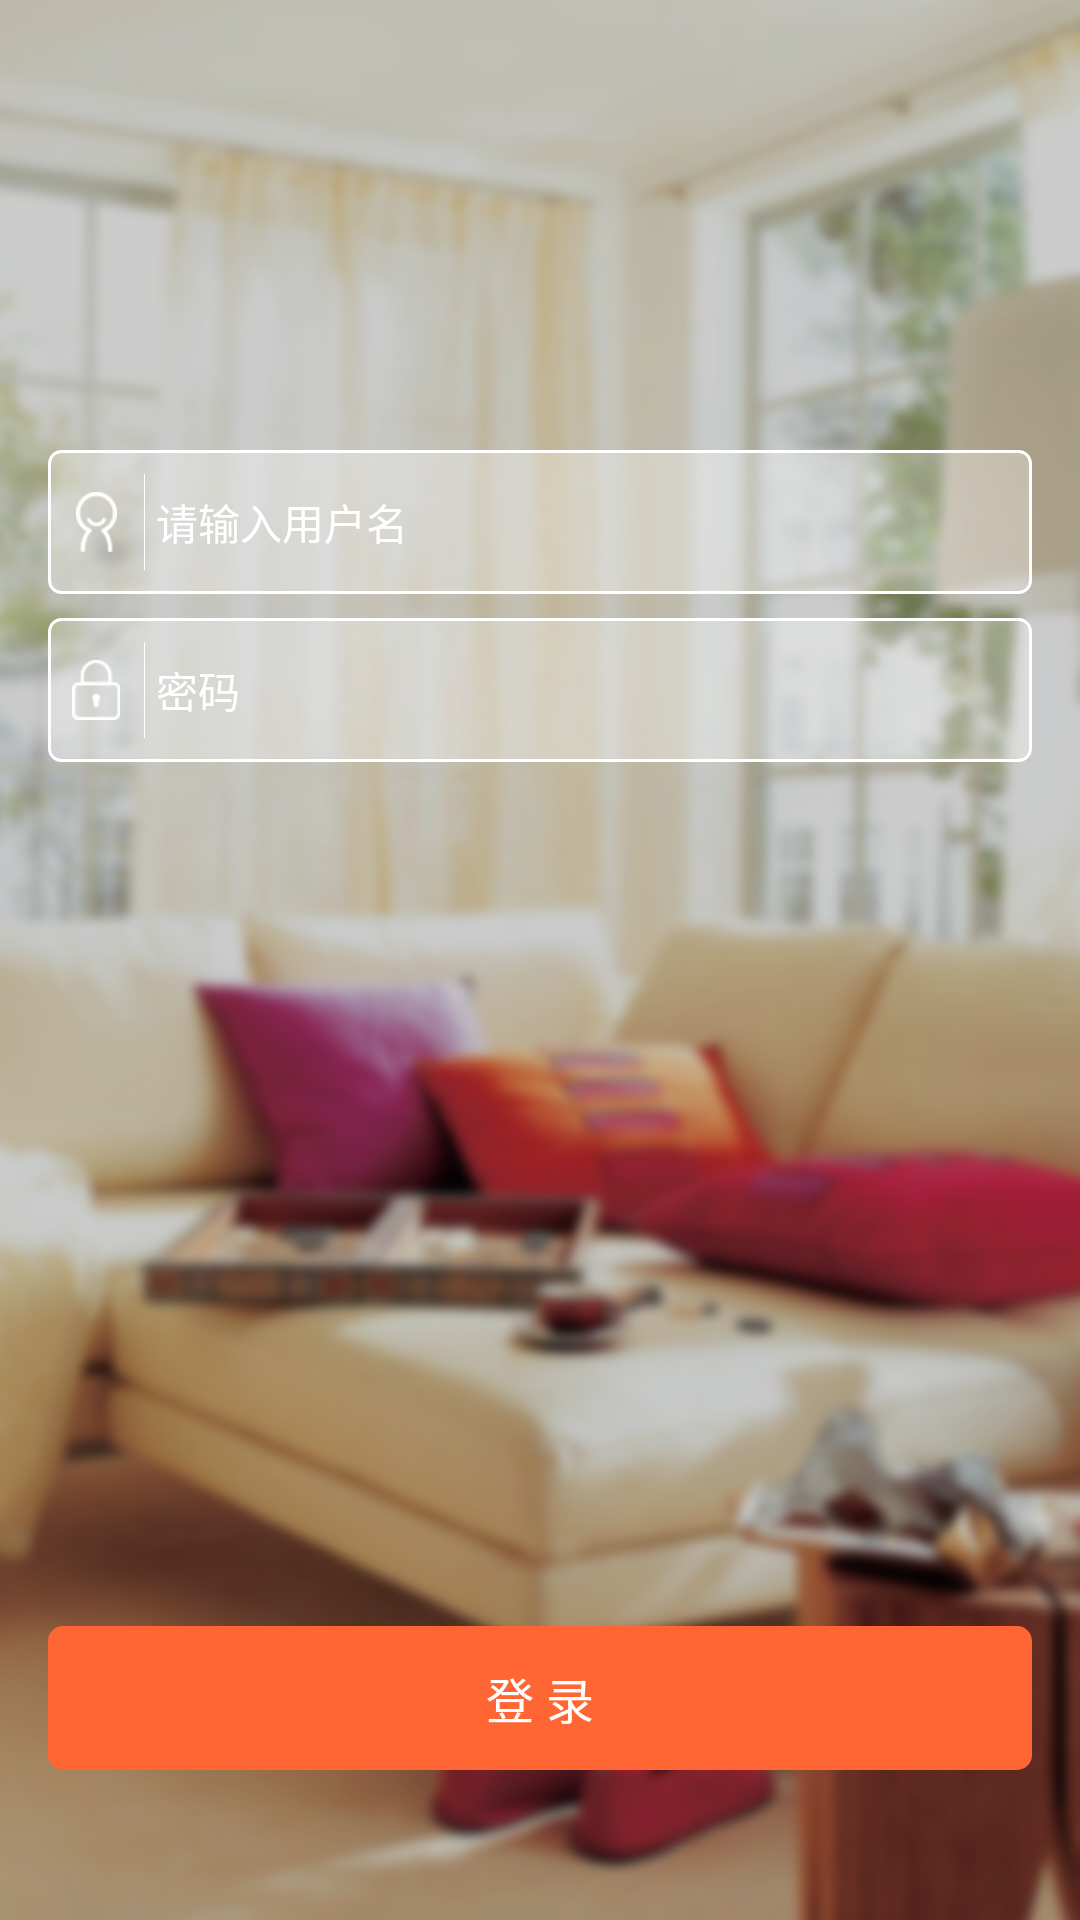

Layout XML and referenced resources for this Android screen:
<!-- AndroidManifest.xml: application theme AppTheme -->
<!-- res/layout/activity_login.xml -->
<?xml version="1.0" encoding="utf-8"?>

<RelativeLayout xmlns:android="http://schemas.android.com/apk/res/android"
    android:layout_width="match_parent"
    android:layout_height="match_parent">


    <ImageView
        android:layout_width="match_parent"
        android:layout_height="match_parent"
        android:scaleType="centerCrop"
        android:src="@mipmap/login_bg" />

    <RelativeLayout
        android:id="@id/activity_top_bar"
        android:layout_width="match_parent"
        android:layout_height="@dimen/top_bar_height">

        <ImageButton
            style="@style/title_bar_back_style"
            android:background="@null"
            android:visibility="gone" />

        <TextView
            android:id="@+id/tv_register"
            android:layout_width="wrap_content"
            android:layout_height="48dp"
            android:layout_alignParentBottom="true"
            android:layout_alignParentRight="true"
            android:layout_marginLeft="@dimen/activity_horizontal_margin"
            android:layout_marginRight="@dimen/activity_horizontal_margin"
            android:gravity="center"
            android:text="注册"
            android:textColor="@color/white"
            android:textSize="@dimen/text_size_medium"
            android:visibility="gone" />
    </RelativeLayout>


    <LinearLayout
        android:id="@+id/ll_login"
        android:layout_width="match_parent"
        android:layout_height="wrap_content"
        android:layout_marginLeft="@dimen/activity_horizontal_margin"
        android:layout_marginRight="@dimen/activity_horizontal_margin"
        android:layout_marginTop="150dp"
        android:orientation="vertical">

        <RelativeLayout
            android:layout_width="match_parent"
            android:layout_height="48dp"
            android:background="@drawable/edit_text_shape"
            android:padding="@dimen/layout_margin">

            <ImageView
                android:id="@+id/iv_login_account"
                android:layout_width="16dp"
                android:layout_height="20dp"
                android:layout_centerVertical="true"
                android:layout_marginRight="@dimen/view_margin"
                android:scaleType="center"
                android:src="@mipmap/ic_login_account" />

            <View
                android:layout_width="0.1dp"
                android:layout_height="36dp"
                android:layout_centerVertical="true"
                android:layout_toRightOf="@id/iv_login_account"
                android:background="@color/white" />

            <EditText
                android:id="@+id/et_mobile"
                android:layout_width="match_parent"
                android:layout_height="match_parent"
                android:layout_toRightOf="@id/iv_login_account"
                android:background="@null"
                android:gravity="center_vertical"
                android:hint="@string/hint_input_user_name"
                android:paddingLeft="@dimen/type_margin"
                android:textColor="@color/white"
                android:textColorHint="@color/white"
                android:textSize="@dimen/text_size_small" />

            <ImageView
                android:id="@+id/cleanNum"
                android:layout_width="19dp"
                android:layout_height="19dp"
                android:layout_alignParentRight="true"
                android:layout_centerVertical="true"
                android:src="@mipmap/xx"
                android:visibility="gone" />
        </RelativeLayout>

        <RelativeLayout
            android:layout_width="match_parent"
            android:layout_height="48dp"
            android:layout_marginTop="@dimen/view_margin"
            android:background="@drawable/edit_text_shape"
            android:padding="@dimen/layout_margin">

            <ImageView
                android:id="@+id/iv_login_pwd"
                android:layout_width="16dp"
                android:layout_height="20dp"
                android:layout_centerVertical="true"
                android:layout_marginRight="@dimen/view_margin"
                android:src="@mipmap/ic_login_pwd" />

            <View
                android:layout_width="0.1dp"
                android:layout_height="36dp"
                android:layout_centerVertical="true"
                android:layout_toRightOf="@id/iv_login_pwd"
                android:background="@color/white" />

            <EditText
                android:id="@+id/et_password"
                android:layout_width="match_parent"
                android:layout_height="@dimen/touch_view_min_height"
                android:layout_toRightOf="@id/iv_login_pwd"
                android:background="@null"

                android:gravity="center_vertical"
                android:hint="@string/hint_input_password"
                android:inputType="textPassword"
                android:paddingLeft="@dimen/type_margin"
                android:textColor="@color/white"
                android:textColorHint="@color/white"
                android:textSize="@dimen/text_size_small" />

            <ImageView
                android:id="@+id/cleanPwd"
                android:layout_width="19dp"
                android:layout_height="19dp"
                android:layout_alignParentRight="true"
                android:layout_centerVertical="true"
                android:src="@mipmap/xx"
                android:visibility="gone" />
        </RelativeLayout>

    </LinearLayout>


    <Button
        android:id="@+id/btn_login"
        android:layout_width="match_parent"
        android:layout_height="@dimen/touch_view_min_height"
        android:layout_alignParentBottom="true"
        android:layout_marginBottom="50dp"
        android:layout_marginLeft="@dimen/activity_horizontal_margin"
        android:layout_marginRight="@dimen/activity_horizontal_margin"
        android:layout_marginTop="5dp"
        android:background="@drawable/selector_bottom_button"
        android:text="@string/label_use_mobile_login"
        android:textColor="@color/white"
        android:textSize="@dimen/text_size_medium" />

</RelativeLayout>
<!-- resources referenced by this layout -->
<resources>
  <color name="white">#ffffffff</color>
  <dimen name="activity_horizontal_margin">16dp</dimen>
  <dimen name="layout_margin">8dp</dimen>
  <dimen name="text_size_medium">16sp</dimen>
  <dimen name="text_size_small">14sp</dimen>
  <dimen name="top_bar_height">48dp</dimen>
  <dimen name="touch_view_min_height">48dp</dimen>
  <dimen name="type_margin">4dp</dimen>
  <dimen name="view_margin">8dp</dimen>
  <!-- drawable edit_text_shape (drawable) -->
  <?xml version="1.0" encoding="utf-8"?>
  <shape xmlns:android="http://schemas.android.com/apk/res/android">
      <corners android:radius="4dp" />
      <stroke android:width="1dp"
          android:color="@color/white" />
      <solid android:color="#50FFFFFF" />
  </shape>
  <!-- drawable selector_bottom_button (drawable) -->
  <?xml version="1.0" encoding="utf-8"?>
  
  <selector xmlns:android="http://schemas.android.com/apk/res/android">
      <item android:state_pressed="true">
          <shape>
              <corners android:radius="5dp" />
              <solid android:color="@color/app_red_transparent" />
          </shape>
  
      </item>
      <item>
          <shape>
              <corners android:radius="5dp" />
              <solid android:color="@color/app_color" />
          </shape>
      </item>
  </selector>
  <!-- mipmap ic_login_account: png bitmap (mipmap-xhdpi, 1661 bytes) -->
  <!-- mipmap ic_login_pwd: png bitmap (mipmap-xhdpi, 1475 bytes) -->
  <!-- mipmap login_bg: png bitmap (mipmap-xhdpi, 501230 bytes) -->
  <!-- mipmap xx: png bitmap (mipmap-xhdpi, 18180 bytes) -->
  <string name="hint_input_password">密码</string>
  <string name="hint_input_user_name">请输入用户名</string>
  <string name="label_use_mobile_login">登 录</string>
  <style name="title_bar_back_style" parent="title_bar_btn_style">
          <item name="android:onClick">back</item>
          <item name="android:src">@mipmap/btn_back</item>
          <item name="android:layout_alignParentLeft">true</item>
      </style>
  <style name="AppTheme" parent="Theme.AppCompat.Light.NoActionBar">
          
          <item name="android:windowActionBarOverlay">true</item>
          <item name="colorAccent">@color/app_color</item>
          <item name="android:textColorPrimary">@android:color/black</item>
          <item name="actionMenuTextColor">@color/app_color</item>
          <item name="android:buttonStyle">?android:attr/borderlessButtonStyle</item>
      </style>
  <color name="app_red_transparent">#e0C93437</color>
  <color name="app_color">#ff6633</color>
  <style name="title_bar_btn_style" parent="@android:style/Widget.ImageButton">
          <item name="android:layout_width">@dimen/top_bar_height</item>
          <item name="android:layout_height">@dimen/top_bar_height</item>
          <item name="android:background">@drawable/top_bar_button_selector</item>
          <item name="android:layout_alignParentBottom">true</item>
      </style>
  <!-- drawable top_bar_button_selector (drawable) -->
  <?xml version="1.0" encoding="utf-8"?>
  <selector xmlns:android="http://schemas.android.com/apk/res/android">
  
      <item android:drawable="@color/app_color" android:state_pressed="true"/>
      <item android:drawable="@color/app_color" android:state_focused="true"/>
      <item android:drawable="@color/app_color"/>
  
  </selector>
</resources>
